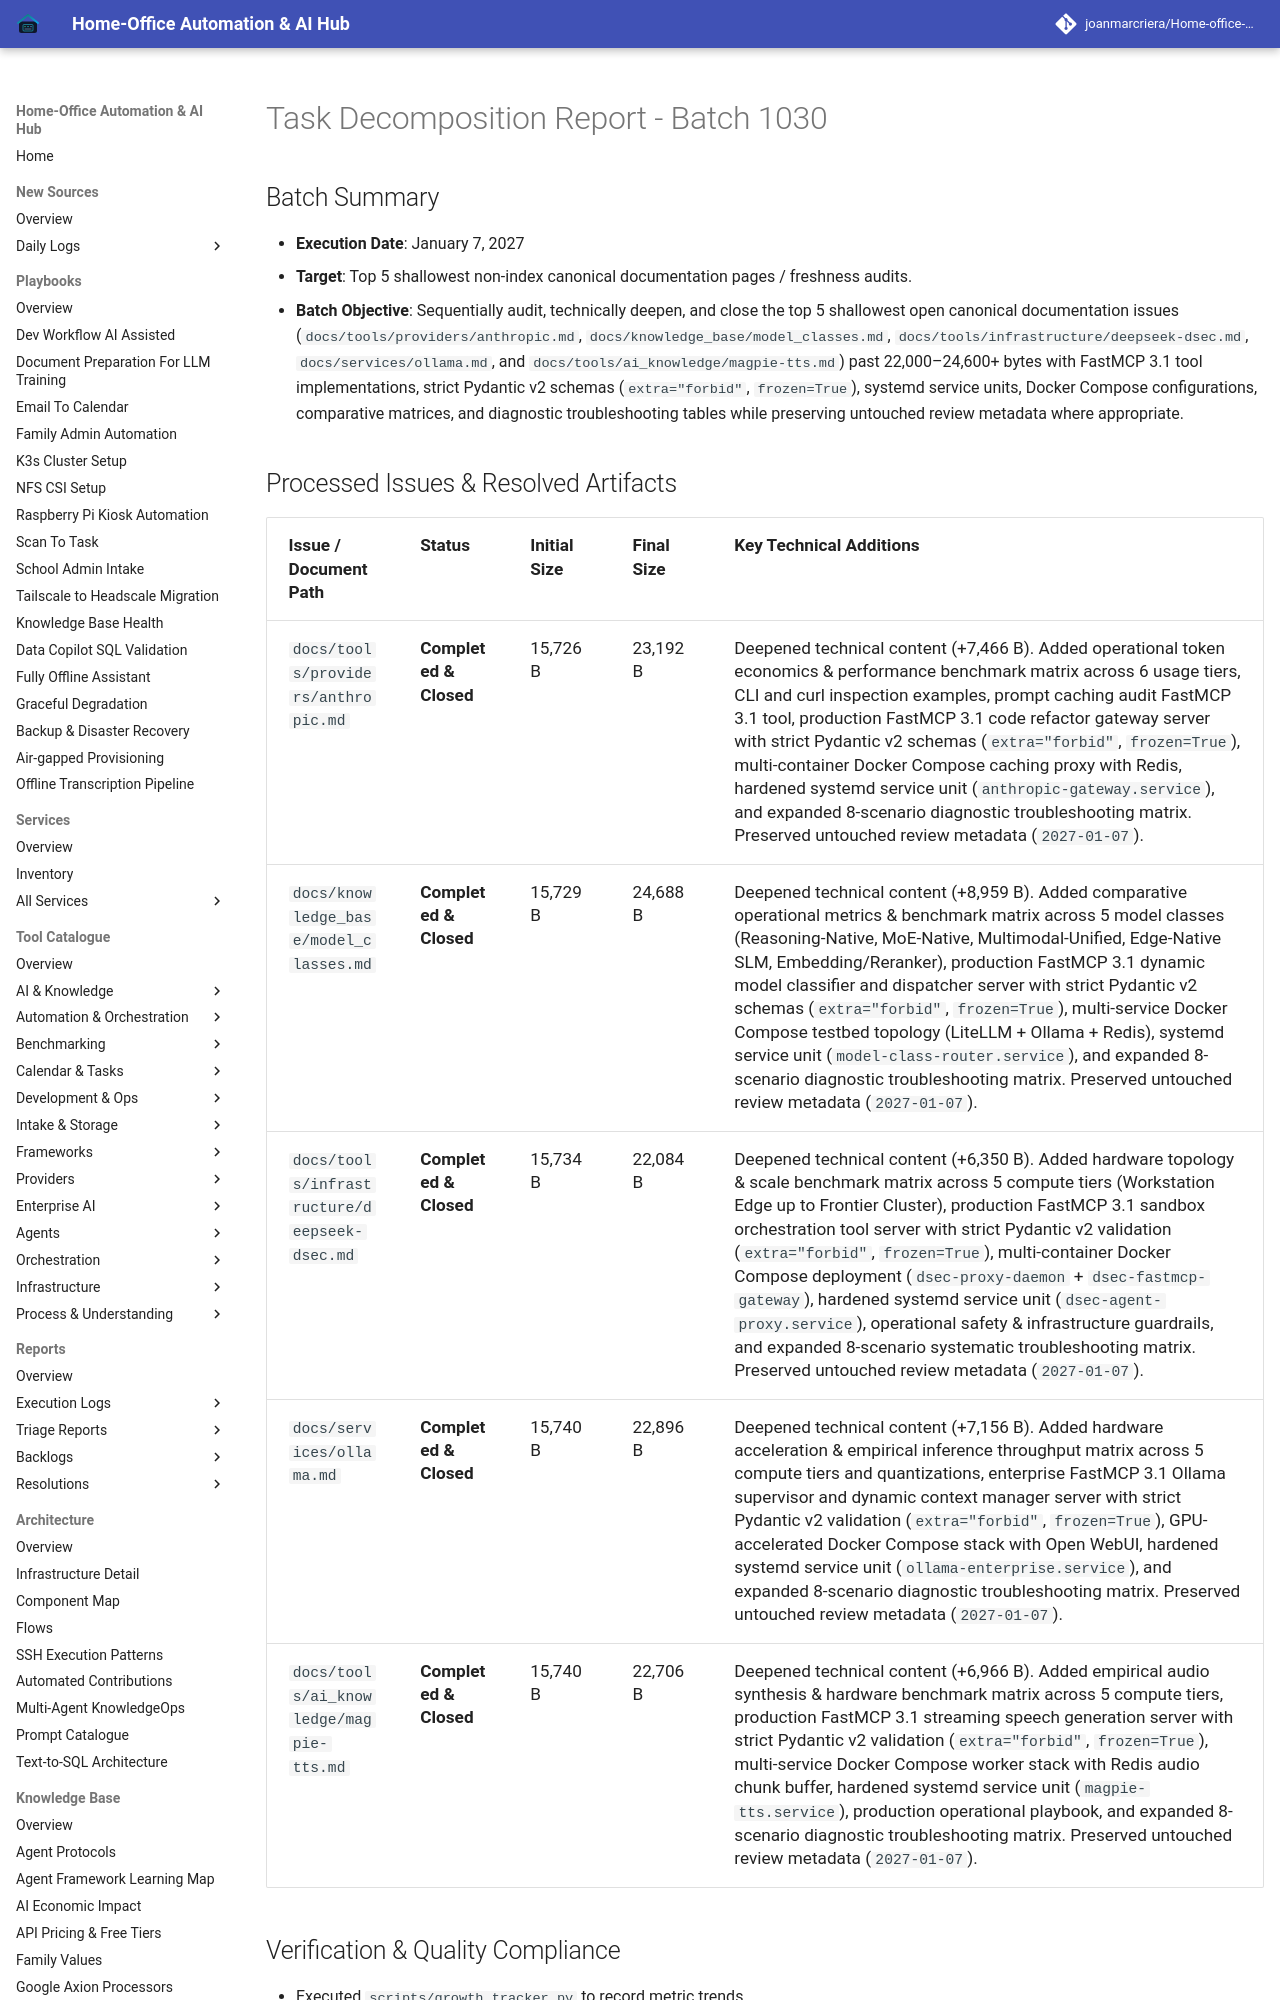

repository: joanmarcriera/Home-office-automations · page: reports/task-decomposition-batch-1030/index.html · generator: mkdocs

# Task Decomposition Report - Batch 1030

## Batch Summary
- **Execution Date**: January 7, 2027
- **Target**: Top 5 shallowest non-index canonical documentation pages / freshness audits.
- **Batch Objective**: Sequentially audit, technically deepen, and close the top 5 shallowest open canonical documentation issues (`docs/tools/providers/anthropic.md`, `docs/knowledge_base/model_classes.md`, `docs/tools/infrastructure/deepseek-dsec.md`, `docs/services/ollama.md`, and `docs/tools/ai_knowledge/magpie-tts.md`) past 22,000–24,600+ bytes with FastMCP 3.1 tool implementations, strict Pydantic v2 schemas (`extra="forbid"`, `frozen=True`), systemd service units, Docker Compose configurations, comparative matrices, and diagnostic troubleshooting tables while preserving untouched review metadata where appropriate.
